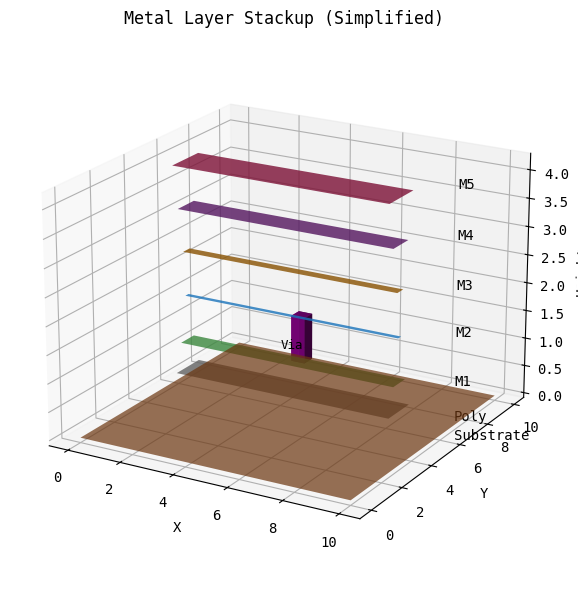
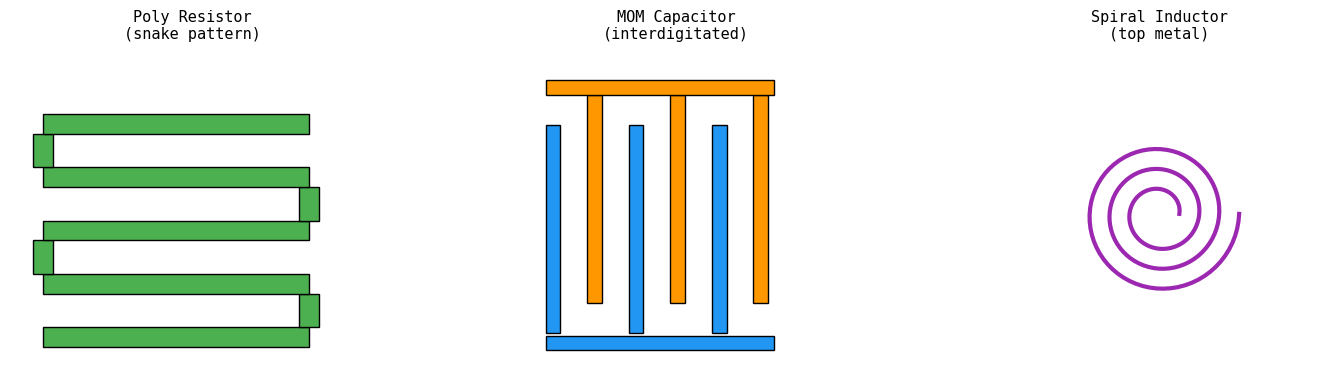
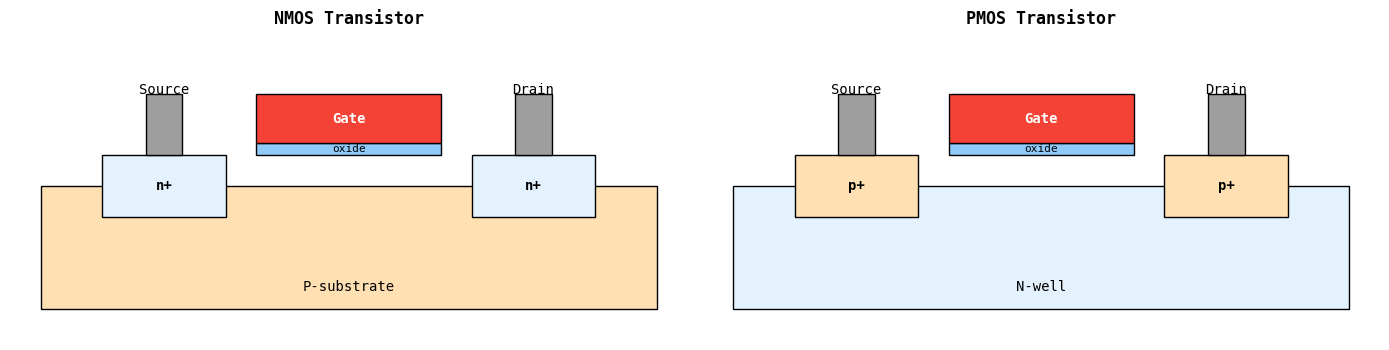
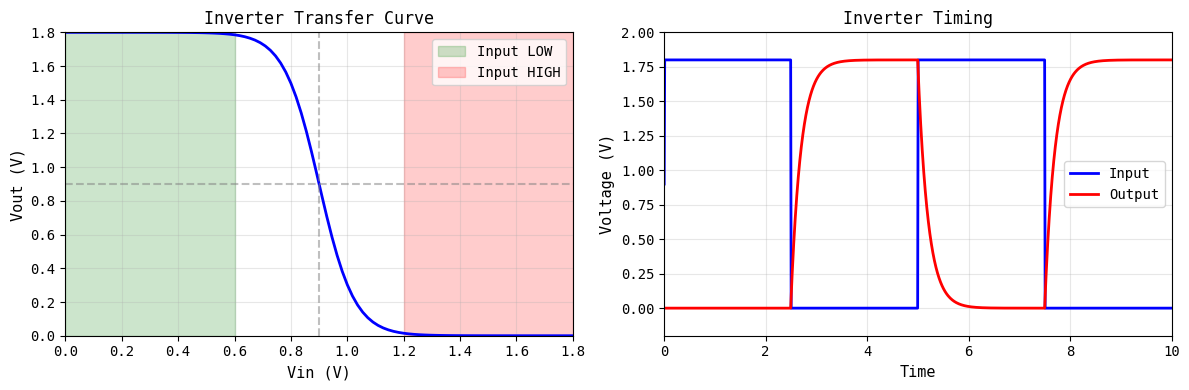
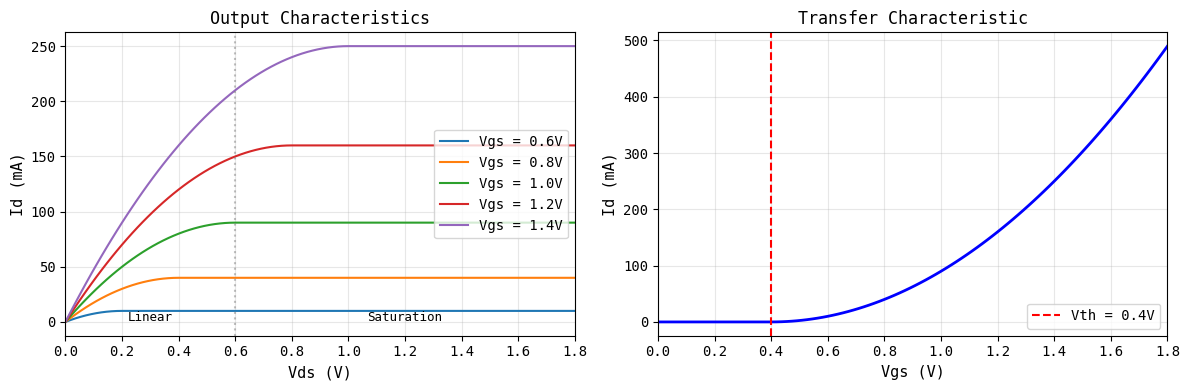
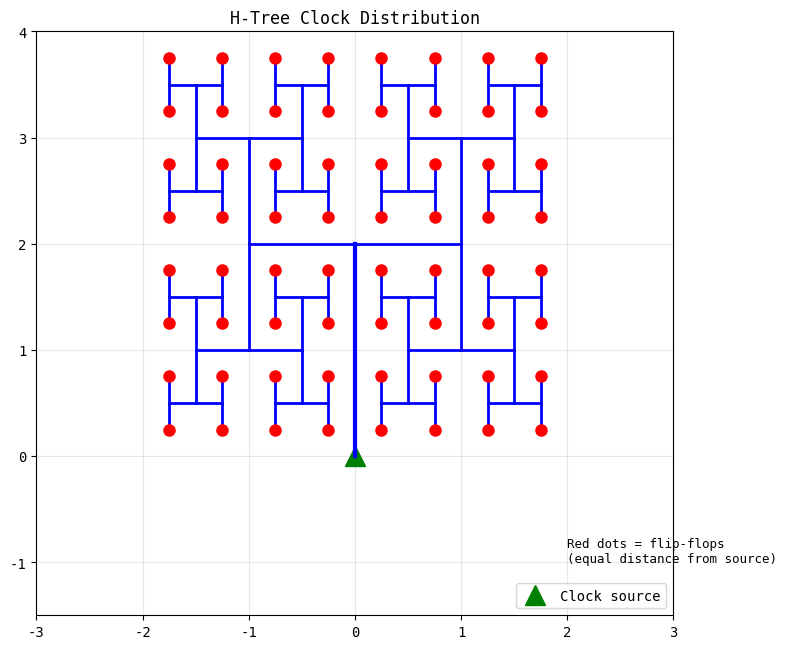

Here is the Python script that generated these plots, in order:
# Setup
import matplotlib.pyplot as plt
import matplotlib.patches as patches
from matplotlib.patches import FancyBboxPatch, Circle, FancyArrowPatch, Arc
import numpy as np

# For circuit-like drawings
plt.rcParams['font.family'] = 'monospace'

print("✓ Setup complete!")

# Visualize metal stackup
fig = plt.figure(figsize=(12, 6))
ax = fig.add_subplot(111, projection='3d')

# Colors for each layer
colors = ['#8B4513', '#808080', '#4CAF50', '#2196F3', '#FF9800', '#9C27B0', '#E91E63']
labels = ['Substrate', 'Poly', 'M1', 'M2', 'M3', 'M4', 'M5']
heights = [0, 0.5, 1.0, 1.8, 2.6, 3.4, 4.2]
thicknesses = [0.4, 0.1, 0.3, 0.4, 0.4, 0.5, 0.6]

for i, (color, label, z, thick) in enumerate(zip(colors, labels, heights, thicknesses)):
    # Draw each layer as a semi-transparent box
    if i == 0:  # Substrate - full
        xx, yy = np.meshgrid([0, 10], [0, 10])
        ax.plot_surface(xx, yy, np.ones_like(xx) * z, alpha=0.7, color=color)
    else:  # Metal layers - partial for visibility
        # Horizontal stripe
        xx, yy = np.meshgrid([1, 9], [4 + i*0.3, 6 - i*0.3])
        ax.plot_surface(xx, yy, np.ones_like(xx) * z, alpha=0.8, color=color)
    
    ax.text(11, 5, z + thick/2, label, fontsize=10)

# Add via between M1 and M2
ax.bar3d(5, 5, 1.0, 0.5, 0.5, 0.8, color='purple', alpha=0.9)
ax.text(5.2, 4, 1.4, 'Via', fontsize=9)

ax.set_xlabel('X')
ax.set_ylabel('Y')
ax.set_zlabel('Height')
ax.set_title('Metal Layer Stackup (Simplified)', fontsize=12)
ax.view_init(elev=20, azim=-60)

plt.tight_layout()
plt.show()

# Visualize on-chip passive components
fig, axes = plt.subplots(1, 3, figsize=(15, 4))

# Resistor (poly snake)
ax = axes[0]
for i in range(5):
    y = i * 0.8
    if i % 2 == 0:
        ax.add_patch(patches.Rectangle((0.5, y), 4, 0.3, facecolor='#4CAF50', edgecolor='black'))
    else:
        ax.add_patch(patches.Rectangle((0.5, y), 4, 0.3, facecolor='#4CAF50', edgecolor='black'))
    if i < 4:
        x_conn = 4.5 if i % 2 == 0 else 0.5
        ax.add_patch(patches.Rectangle((x_conn - 0.15, y + 0.3), 0.3, 0.5, facecolor='#4CAF50', edgecolor='black'))
ax.set_xlim(0, 5.5)
ax.set_ylim(-0.5, 4.5)
ax.set_title('Poly Resistor\n(snake pattern)', fontsize=11)
ax.set_aspect('equal')
ax.axis('off')

# Capacitor (MOM - interdigitated)
ax = axes[1]
for i in range(6):
    x = i * 0.7 + 0.3
    if i % 2 == 0:
        ax.add_patch(patches.Rectangle((x, 0), 0.25, 3.5, facecolor='#2196F3', edgecolor='black'))
    else:
        ax.add_patch(patches.Rectangle((x, 0.5), 0.25, 3.5, facecolor='#FF9800', edgecolor='black'))
# Bus bars
ax.add_patch(patches.Rectangle((0.3, -0.3), 3.85, 0.25, facecolor='#2196F3', edgecolor='black'))
ax.add_patch(patches.Rectangle((0.3, 4.0), 3.85, 0.25, facecolor='#FF9800', edgecolor='black'))
ax.set_xlim(0, 5)
ax.set_ylim(-0.8, 4.8)
ax.set_title('MOM Capacitor\n(interdigitated)', fontsize=11)
ax.set_aspect('equal')
ax.axis('off')

# Inductor (spiral)
ax = axes[2]
theta = np.linspace(0, 6*np.pi, 200)
r = 0.3 + 0.15 * theta / np.pi
x = 2.5 + r * np.cos(theta)
y = 2.5 + r * np.sin(theta)
ax.plot(x, y, 'b-', linewidth=3, color='#9C27B0')
ax.set_xlim(0, 5)
ax.set_ylim(0, 5)
ax.set_title('Spiral Inductor\n(top metal)', fontsize=11)
ax.set_aspect('equal')
ax.axis('off')

plt.tight_layout()
plt.show()

# MOSFET cross-section
fig, (ax1, ax2) = plt.subplots(1, 2, figsize=(14, 5))

def draw_mosfet(ax, nmos=True):
    # Substrate
    sub_color = '#FFE0B2' if nmos else '#E3F2FD'  # p-type or n-type
    ax.add_patch(patches.Rectangle((0, 0), 10, 2, facecolor=sub_color, edgecolor='black'))
    ax.text(5, 0.3, 'P-substrate' if nmos else 'N-well', ha='center', fontsize=10)
    
    # Source and Drain regions
    sd_color = '#E3F2FD' if nmos else '#FFE0B2'  # n+ or p+
    ax.add_patch(patches.Rectangle((1, 1.5), 2, 1, facecolor=sd_color, edgecolor='black'))
    ax.add_patch(patches.Rectangle((7, 1.5), 2, 1, facecolor=sd_color, edgecolor='black'))
    ax.text(2, 2, 'n+' if nmos else 'p+', ha='center', va='center', fontsize=10, fontweight='bold')
    ax.text(8, 2, 'n+' if nmos else 'p+', ha='center', va='center', fontsize=10, fontweight='bold')
    
    # Gate oxide
    ax.add_patch(patches.Rectangle((3.5, 2.5), 3, 0.2, facecolor='#90CAF9', edgecolor='black'))
    ax.text(5, 2.6, 'oxide', ha='center', va='center', fontsize=8)
    
    # Gate
    ax.add_patch(patches.Rectangle((3.5, 2.7), 3, 0.8, facecolor='#F44336', edgecolor='black'))
    ax.text(5, 3.1, 'Gate', ha='center', va='center', fontsize=10, color='white', fontweight='bold')
    
    # Labels
    ax.text(2, 3.5, 'Source', ha='center', fontsize=10)
    ax.text(8, 3.5, 'Drain', ha='center', fontsize=10)
    
    # Metal contacts
    ax.add_patch(patches.Rectangle((1.7, 2.5), 0.6, 1, facecolor='#9E9E9E', edgecolor='black'))
    ax.add_patch(patches.Rectangle((7.7, 2.5), 0.6, 1, facecolor='#9E9E9E', edgecolor='black'))
    
    ax.set_xlim(-0.5, 10.5)
    ax.set_ylim(-0.5, 4.5)
    ax.set_aspect('equal')
    ax.axis('off')
    ax.set_title('NMOS Transistor' if nmos else 'PMOS Transistor', fontsize=12, fontweight='bold')

draw_mosfet(ax1, nmos=True)
draw_mosfet(ax2, nmos=False)

plt.tight_layout()
plt.show()

# Inverter truth table and transfer curve
fig, (ax1, ax2) = plt.subplots(1, 2, figsize=(12, 4))

# Transfer curve
vin = np.linspace(0, 1.8, 100)
# Simplified tanh model for inverter
vout = 1.8 * (1 - np.tanh(8 * (vin - 0.9))) / 2

ax1.plot(vin, vout, 'b-', linewidth=2)
ax1.axhline(y=0.9, color='gray', linestyle='--', alpha=0.5)
ax1.axvline(x=0.9, color='gray', linestyle='--', alpha=0.5)
ax1.fill_between([0, 0.6], [1.8, 1.8], alpha=0.2, color='green', label='Input LOW')
ax1.fill_between([1.2, 1.8], [0, 0], [1.8, 1.8], alpha=0.2, color='red', label='Input HIGH')
ax1.set_xlabel('Vin (V)', fontsize=11)
ax1.set_ylabel('Vout (V)', fontsize=11)
ax1.set_title('Inverter Transfer Curve', fontsize=12)
ax1.set_xlim(0, 1.8)
ax1.set_ylim(0, 1.8)
ax1.grid(True, alpha=0.3)
ax1.legend()

# Timing diagram
t = np.linspace(0, 10, 1000)
vin_signal = 0.9 + 0.9 * np.sign(np.sin(2 * np.pi * t / 5))
# Simple RC delay model
vout_signal = np.zeros_like(t)
tau = 0.2
for i in range(1, len(t)):
    target = 1.8 if vin_signal[i] < 0.9 else 0
    dt = t[i] - t[i-1]
    vout_signal[i] = vout_signal[i-1] + (target - vout_signal[i-1]) * (1 - np.exp(-dt/tau))

ax2.plot(t, vin_signal, 'b-', linewidth=2, label='Input')
ax2.plot(t, vout_signal, 'r-', linewidth=2, label='Output')
ax2.set_xlabel('Time', fontsize=11)
ax2.set_ylabel('Voltage (V)', fontsize=11)
ax2.set_title('Inverter Timing', fontsize=12)
ax2.set_xlim(0, 10)
ax2.set_ylim(-0.2, 2.0)
ax2.legend()
ax2.grid(True, alpha=0.3)

plt.tight_layout()
plt.show()

# MOSFET I-V characteristics
fig, (ax1, ax2) = plt.subplots(1, 2, figsize=(12, 4))

# Parameters
Vth = 0.4  # Threshold voltage
k = 0.5    # Transconductance parameter

# Output characteristics (Id vs Vds for different Vgs)
Vds = np.linspace(0, 1.8, 100)
for Vgs in [0.6, 0.8, 1.0, 1.2, 1.4]:
    Id = np.zeros_like(Vds)
    for i, vds in enumerate(Vds):
        if Vgs <= Vth:
            Id[i] = 0  # Cutoff
        elif vds < Vgs - Vth:
            Id[i] = k * ((Vgs - Vth) * vds - 0.5 * vds**2)  # Linear
        else:
            Id[i] = 0.5 * k * (Vgs - Vth)**2  # Saturation
    ax1.plot(Vds, Id * 1000, label=f'Vgs = {Vgs}V')

ax1.set_xlabel('Vds (V)', fontsize=11)
ax1.set_ylabel('Id (mA)', fontsize=11)
ax1.set_title('Output Characteristics', fontsize=12)
ax1.legend(loc='right')
ax1.grid(True, alpha=0.3)
ax1.set_xlim(0, 1.8)

# Mark regions
ax1.axvline(x=0.6, color='gray', linestyle=':', alpha=0.5)
ax1.text(0.3, 0.5, 'Linear', fontsize=9, ha='center')
ax1.text(1.2, 0.5, 'Saturation', fontsize=9, ha='center')

# Transfer characteristic (Id vs Vgs)
Vgs = np.linspace(0, 1.8, 100)
Id = np.maximum(0, 0.5 * k * (Vgs - Vth)**2)
Id[Vgs < Vth] = 0

ax2.plot(Vgs, Id * 1000, 'b-', linewidth=2)
ax2.axvline(x=Vth, color='red', linestyle='--', label=f'Vth = {Vth}V')
ax2.set_xlabel('Vgs (V)', fontsize=11)
ax2.set_ylabel('Id (mA)', fontsize=11)
ax2.set_title('Transfer Characteristic', fontsize=12)
ax2.legend()
ax2.grid(True, alpha=0.3)
ax2.set_xlim(0, 1.8)

plt.tight_layout()
plt.show()

# H-tree clock distribution
fig, ax = plt.subplots(figsize=(8, 8))

def draw_h_tree(ax, x, y, size, depth):
    if depth == 0:
        ax.plot(x, y, 'ro', markersize=8)  # Flip-flop
        return
    
    # Horizontal line
    ax.plot([x - size/2, x + size/2], [y, y], 'b-', linewidth=2)
    
    # Vertical lines at ends
    ax.plot([x - size/2, x - size/2], [y - size/2, y + size/2], 'b-', linewidth=2)
    ax.plot([x + size/2, x + size/2], [y - size/2, y + size/2], 'b-', linewidth=2)
    
    # Recurse
    draw_h_tree(ax, x - size/2, y + size/2, size/2, depth - 1)
    draw_h_tree(ax, x - size/2, y - size/2, size/2, depth - 1)
    draw_h_tree(ax, x + size/2, y + size/2, size/2, depth - 1)
    draw_h_tree(ax, x + size/2, y - size/2, size/2, depth - 1)

# Draw from center
ax.plot(0, 0, 'g^', markersize=15, label='Clock source')
ax.plot([0, 0], [0, 2], 'b-', linewidth=3)
draw_h_tree(ax, 0, 2, 2, 3)

ax.set_xlim(-3, 3)
ax.set_ylim(-1.5, 4)
ax.set_aspect('equal')
ax.set_title('H-Tree Clock Distribution', fontsize=12)
ax.legend(loc='lower right')
ax.grid(True, alpha=0.3)

# Add explanation
ax.text(2, -1, 'Red dots = flip-flops\n(equal distance from source)', fontsize=9)

plt.tight_layout()
plt.show()